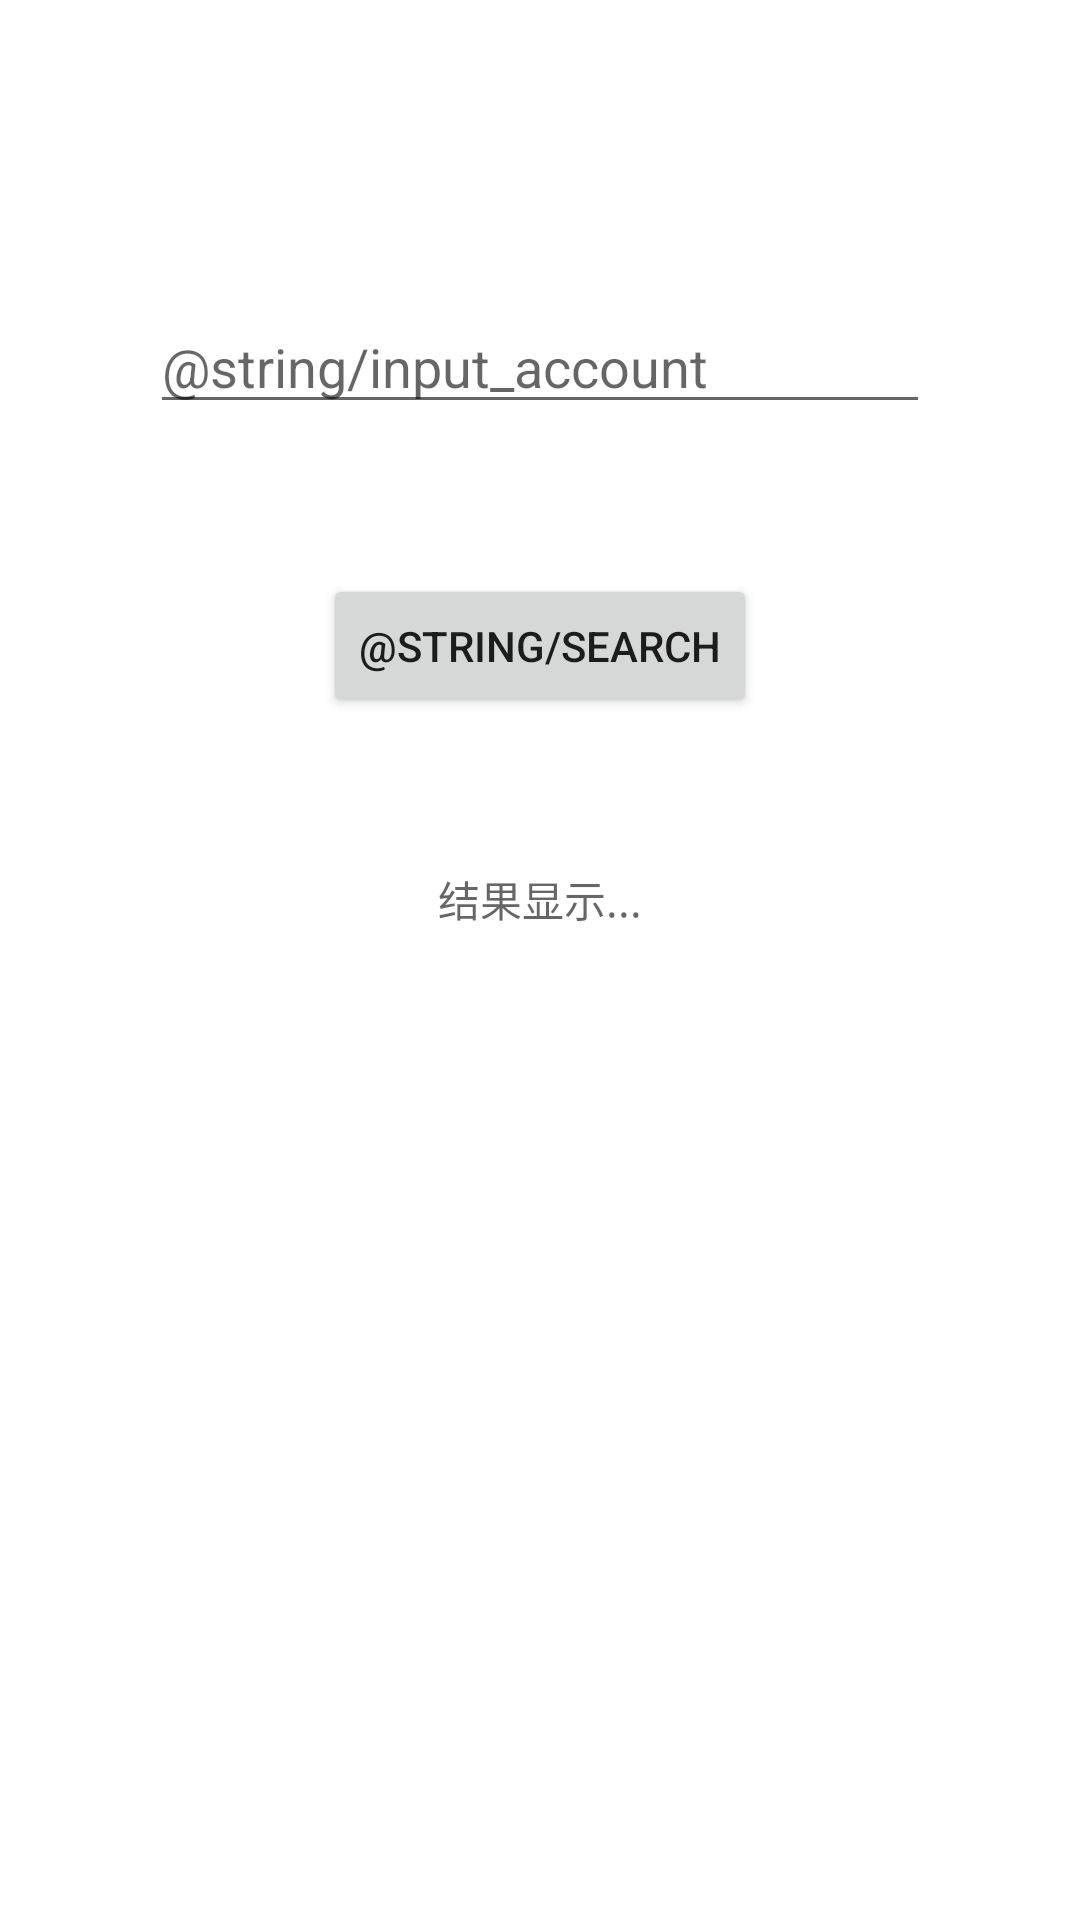

The Android layout XML behind this screen, and the referenced resources:
<!-- AndroidManifest.xml: application theme Theme.FrameModel -->
<!-- res/layout/activity_mvc.xml -->
<?xml version="1.0" encoding="utf-8"?>
<LinearLayout xmlns:android="http://schemas.android.com/apk/res/android"
    xmlns:tools="http://schemas.android.com/tools"
    android:layout_width="match_parent"
    android:layout_height="match_parent"
    tools:context=".controller.MvcActivity"
    android:orientation="vertical">

    <EditText
        android:id="@+id/et_account"
        android:layout_width="match_parent"
        android:layout_height="wrap_content"
        android:layout_marginLeft="50dp"
        android:layout_marginRight="50dp"
        android:layout_marginTop="100dp"
        android:inputType="text"
        android:hint="@string/input_account"
        android:autofillHints="请输入查询的账号" />

    <Button
        android:id="@+id/btn_search"
        android:layout_width="wrap_content"
        android:layout_height="wrap_content"
        android:layout_gravity="center"
        android:layout_marginTop="50dp"
        android:text="@string/search"/>

    <TextView
        android:id="@+id/tv_result"
        android:layout_width="wrap_content"
        android:layout_height="wrap_content"
        android:layout_gravity="center"
        android:layout_marginTop="50dp"
        android:hint="结果显示..."/>
</LinearLayout>
<!-- resources referenced by this layout -->
<resources>
  <style name="Theme.FrameModel" parent="Theme.MaterialComponents.DayNight.DarkActionBar">
          
          <item name="colorPrimary">@color/purple_500</item>
          <item name="colorPrimaryVariant">@color/purple_700</item>
          <item name="colorOnPrimary">@color/white</item>
          
          <item name="colorSecondary">@color/teal_200</item>
          <item name="colorSecondaryVariant">@color/teal_700</item>
          <item name="colorOnSecondary">@color/black</item>
          
          <item name="android:statusBarColor" tools:targetApi="l">?attr/colorPrimaryVariant</item>
          
      </style>
  <!-- not gathered from this repository: default colours our renderer supplied (Android Studio template values) -->
  <color name="purple_500">#FF6200EE</color>
  <color name="purple_700">#FF3700B3</color>
  <color name="teal_200">#FF03DAC5</color>
  <color name="teal_700">#FF018786</color>
  <color name="black">#FF000000</color>
  <color name="white">#FFFFFFFF</color>
</resources>
